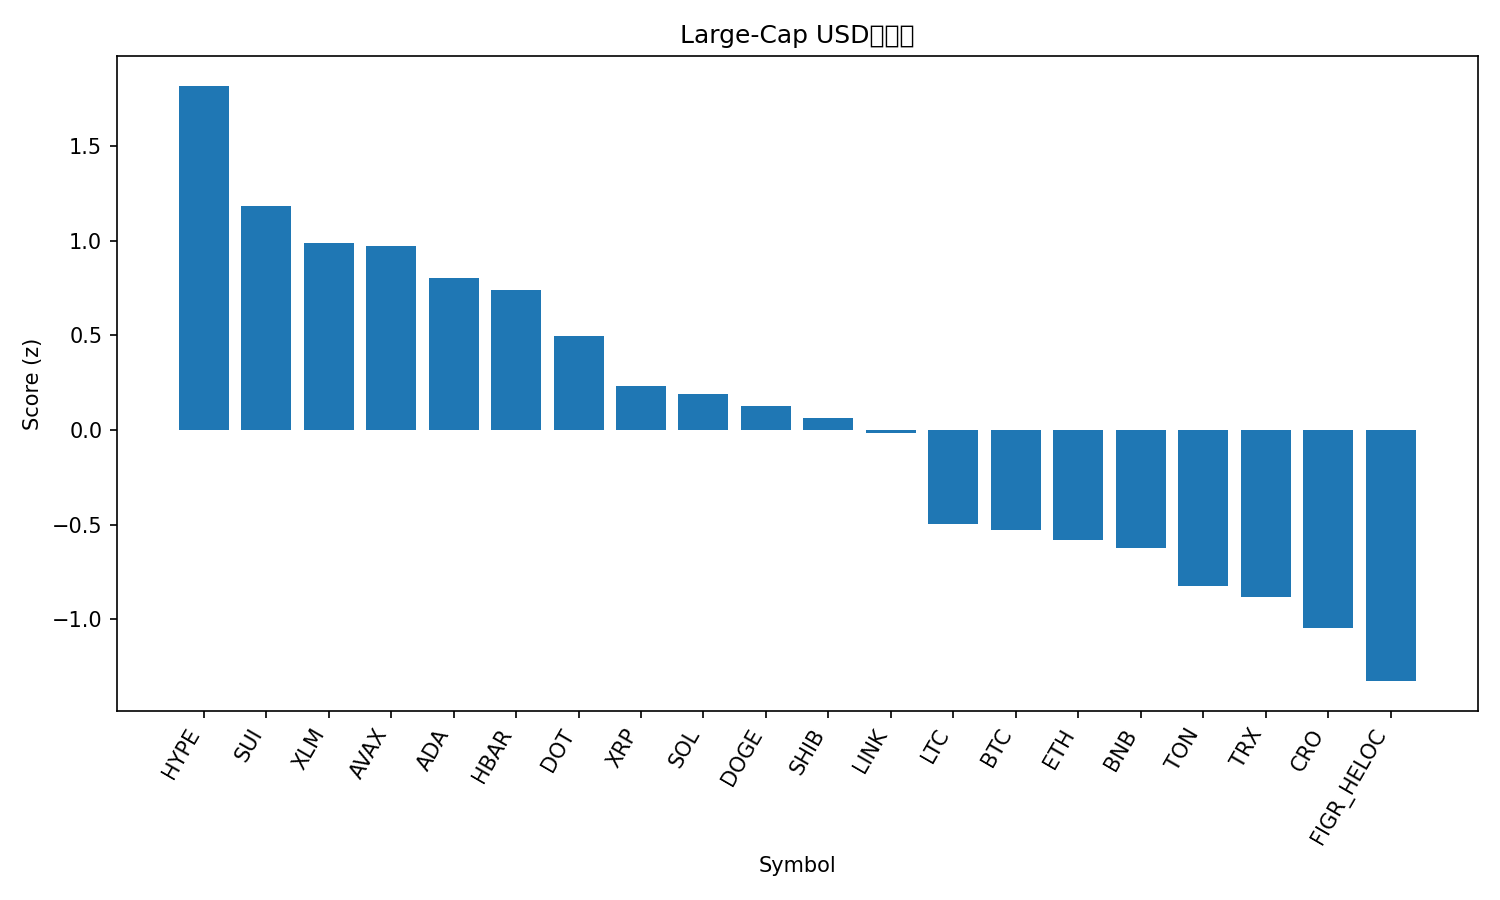

The file beside this chart, header and first rows:
rank, name, symbol, price, pct_1h, pct_24h, pct_7d, pct_1h_vs_btc, pct_24h_vs_btc, pct_7d_vs_btc, market_cap_rank, market_cap, volume_usd, score
1, Hyperliquid, HYPE, 54.83, 1.248, 10.02, 22.86, 0.7382, 8.49, 20.3, 14, 14855206374, 746705957, 1.818
2, Sui, SUI, 3.6, 1.837, 5.527, 9.325, 1.327, 3.994, 6.762, 18, 12820710921, 1398985739, 1.183
3, Stellar, XLM, 0.3855, 1.685, 5.819, 5.696, 1.175, 4.286, 3.133, 20, 12227200984, 425619892, 0.9853
4, Avalanche, AVAX, 26.04, 1.862, 4.143, 8.255, 1.353, 2.611, 5.692, 23, 10990688670, 706516253, 0.9742
5, Cardano, ADA, 0.8903, 1.343, 5.617, 8.504, 0.833, 4.085, 5.941, 10, 32476576816, 1927949123, 0.8019
6, Hedera, HBAR, 0.2326, 1.449, 5.238, 5.996, 0.9392, 3.705, 3.433, 25, 9857189856, 241283443, 0.7401
7, Polkadot, DOT, 4.15, 1.285, 3.492, 9.551, 0.7751, 1.96, 6.988, 33, 6312625560, 365070795, 0.4986
8, XRP, XRP, 3.02, 0.8601, 4.196, 7.637, 0.3503, 2.664, 5.074, 3, 179691774630, 6814081877, 0.2302
9, Solana, SOL, 219.3, 0.6012, 5.278, 7.49, 0.09138, 3.746, 4.927, 6, 118861099868, 11083344742, 0.1912
10, Dogecoin, DOGE, 0.2409, 0.6135, 3.669, 12.42, 0.1037, 2.136, 9.86, 9, 36300639115, 3584622224, 0.1283
11, Shiba Inu, SHIB, 1.306e-05, 0.7233, 4.214, 6.024, 0.2135, 2.681, 3.461, 31, 7691698534, 271746895, 0.06111
12, Chainlink, LINK, 23.71, 0.5858, 5.532, 1.286, 0.07596, 4, -1.277, 13, 16061813417, 1128401084, -0.01794
13, Litecoin, LTC, 114.2, 0.6782, 1.191, 2.725, 0.1684, -0.3414, 0.1618, 27, 8696336443, 627265467, -0.4981
14, Bitcoin, BTC, 113210, 0.5098, 1.532, 2.563, 0.0, 0.0, 0.0, 1, 2254691268000, 41849896282, -0.5265
15, Ethereum, ETH, 4372, 0.5908, 1.528, -0.7622, 0.08099, -0.004826, -3.325, 2, 527616096277, 30224530184, -0.5828
16, BNB, BNB, 883.6, 0.527, 0.9294, 3.343, 0.01723, -0.603, 0.7801, 5, 122992919825, 1099313717, -0.6245
17, Toncoin, TON, 3.13, 0.3914, 1.148, -0.403, -0.1184, -0.3845, -2.966, 30, 8034615646, 176686782, -0.8238
18, TRON, TRX, 0.3346, 0.4214, 0.8659, -1.67, -0.08837, -0.6664, -4.233, 11, 31664841471, 836714344, -0.8815
19, Cronos, CRO, 0.2498, 1.121, -3.108, -5.784, 0.6109, -4.64, -8.347, 28, 8378611463, 105124862, -1.048
20, Figure Heloc, FIGR_HELOC, 0.9961, 0.0, -0.3989, -0.3891, -0.5098, -1.931, -2.952, 19, 12256945557, 11238116, -1.327
21, Bitcoin Cash, BCH, 584.6, -0.009906, -1.194, 2.633, -0.5197, -2.726, 0.06979, 22, 11629241176, 500166999, -1.34
